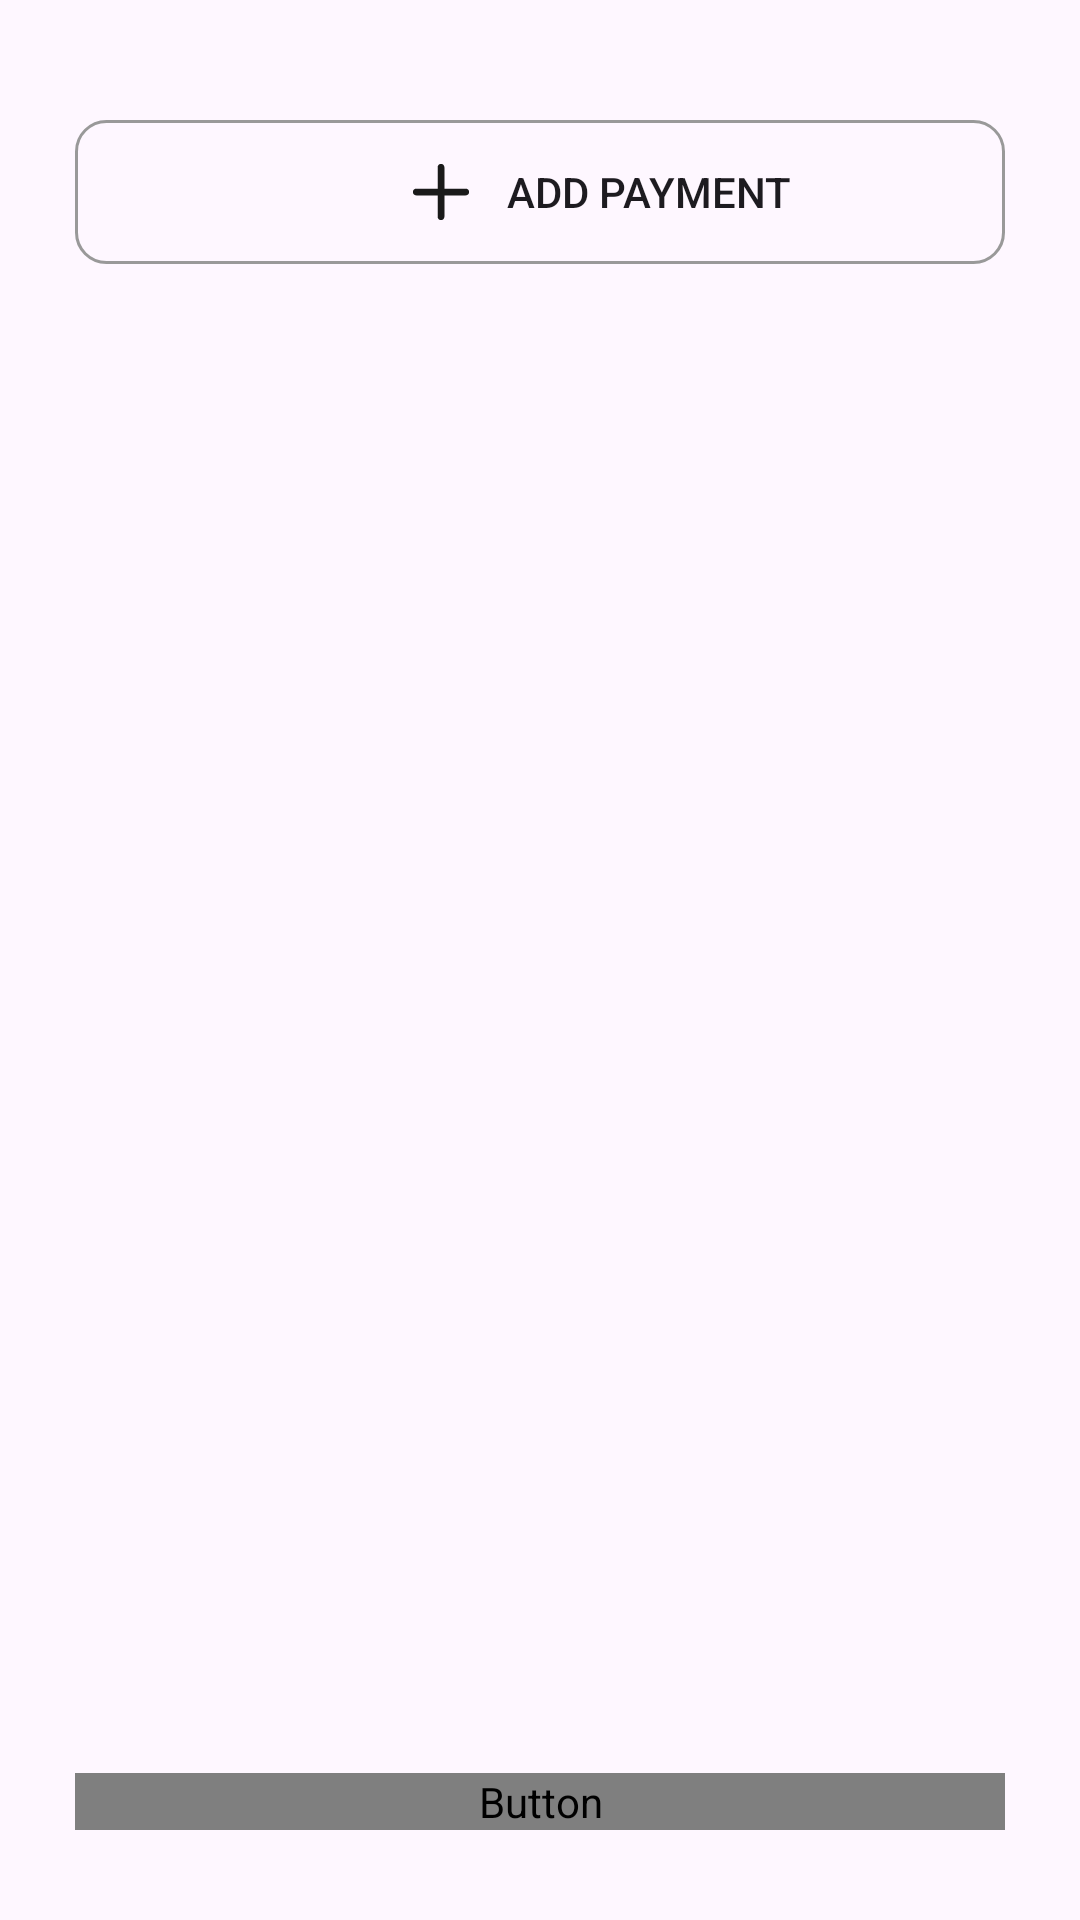

Layout XML and referenced resources for this Android screen:
<!-- AndroidManifest.xml: application theme Theme.EcommerceApp -->
<!-- res/layout/fragment_payment.xml -->
<?xml version="1.0" encoding="utf-8"?>
<RelativeLayout xmlns:android="http://schemas.android.com/apk/res/android"
    xmlns:tools="http://schemas.android.com/tools"
    android:layout_width="match_parent"
    android:layout_height="match_parent"
    tools:context=".ui.checkout.fragment.PaymentFragment">

    <androidx.recyclerview.widget.RecyclerView
        android:id="@+id/recycler_view_payment_method"
        android:layout_width="match_parent"
        android:layout_height="wrap_content"
        android:layout_alignParentTop="true"
        android:layout_alignParentEnd="true"
        android:layout_alignParentStart="true"
        android:layout_marginTop="20dp"
        android:layout_marginStart="25dp"
        android:layout_marginEnd="25dp"
        />

    <androidx.appcompat.widget.AppCompatButton
        android:id="@+id/btn_add_payment"
        android:layout_width="match_parent"
        android:layout_height="wrap_content"
        android:layout_below="@id/recycler_view_payment_method"
        android:layout_alignParentStart="true"
        android:layout_alignParentEnd="true"
        android:layout_marginStart="25dp"
        android:layout_marginEnd="25dp"
        android:layout_marginTop="20dp"
        android:text="Add Payment"
        android:drawableStart="@drawable/ic_plus"
        android:paddingStart="110dp"
        android:gravity="start|center"
        android:drawablePadding="10dp"
        android:background="@drawable/bg_edit"
        tools:ignore="RtlSymmetry" />

    <Button
        android:id="@+id/btt_apply_payment"
        android:layout_width="match_parent"
        android:layout_height="wrap_content"
        android:layout_alignParentStart="true"
        android:layout_alignParentEnd="true"
        android:layout_alignParentBottom="true"
        android:background="@drawable/bg_button"
        android:layout_marginStart="25dp"
        android:layout_marginEnd="25dp"
        android:layout_marginBottom="30dp"
        android:text="Apply"
        android:textSize="16sp"
        android:fontFamily="@font/general_sans_medium"
        />

</RelativeLayout>
<!-- resources referenced by this layout -->
<resources>
  <!-- drawable bg_button (drawable) -->
  <?xml version="1.0" encoding="utf-8"?>
  <shape xmlns:android="http://schemas.android.com/apk/res/android"
      android:shape="rectangle">
  
      <corners android:radius="10dp" />
      <solid android:color="@color/primary900" />
  </shape>
  <!-- drawable bg_edit (drawable) -->
  <?xml version="1.0" encoding="utf-8"?>
  <shape xmlns:android="http://schemas.android.com/apk/res/android"
      android:shape="rectangle">
  
      <corners android:radius="10dp" />
      <stroke android:width="1dp" android:color="@color/primary400"/>
  </shape>
  <!-- drawable ic_plus (drawable) -->
  <vector xmlns:android="http://schemas.android.com/apk/res/android"
      android:width="24dp"
      android:height="24dp"
      android:viewportWidth="24"
      android:viewportHeight="24">
    <path
        android:pathData="M21.375,12C21.375,12.298 21.257,12.585 21.045,12.795C20.834,13.007 20.548,13.125 20.25,13.125H13.125V20.25C13.125,20.548 13.007,20.834 12.795,21.045C12.585,21.257 12.298,21.375 12,21.375C11.702,21.375 11.415,21.257 11.205,21.045C10.993,20.834 10.875,20.548 10.875,20.25V13.125H3.75C3.452,13.125 3.165,13.007 2.954,12.795C2.744,12.585 2.625,12.298 2.625,12C2.625,11.702 2.744,11.415 2.954,11.205C3.165,10.993 3.452,10.875 3.75,10.875H10.875V3.75C10.875,3.452 10.993,3.165 11.205,2.954C11.415,2.744 11.702,2.625 12,2.625C12.298,2.625 12.585,2.744 12.795,2.954C13.007,3.165 13.125,3.452 13.125,3.75V10.875H20.25C20.548,10.875 20.834,10.993 21.045,11.205C21.257,11.415 21.375,11.702 21.375,12Z"
        android:fillColor="#1A1A1A"/>
  </vector>
  <style name="Theme.EcommerceApp" parent="Base.Theme.EcommerceApp" />
  <color name="primary900">#1A1A1A</color>
  <color name="primary400">#999999</color>
  <style name="Base.Theme.EcommerceApp" parent="Theme.Material3.DayNight.NoActionBar">
          
           <item name="colorPrimary">@color/primary900</item>
          <item name="android:statusBarColor">@color/white</item>
          <item name="android:windowLightStatusBar">true</item>
      </style>
  <color name="white">#FFFFFFFF</color>
</resources>
